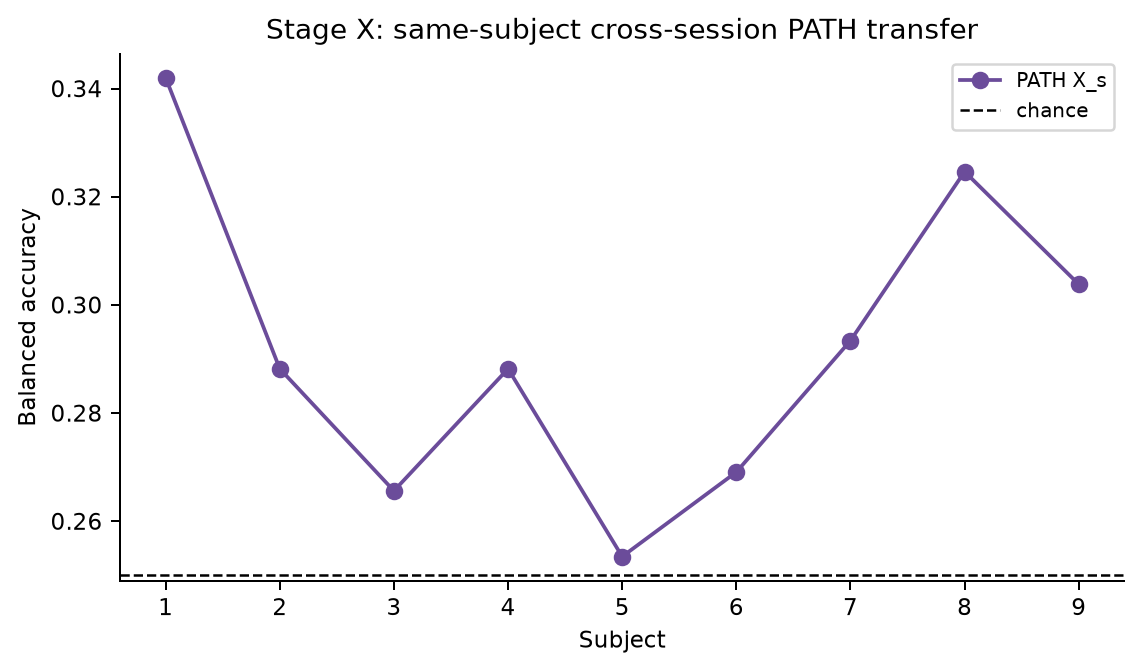

The table this chart was drawn from, first rows:
subject, balanced_accuracy, chance
1, 0.342, 0.25
2, 0.2882, 0.25
3, 0.2656, 0.25
4, 0.2882, 0.25
5, 0.2535, 0.25
6, 0.2691, 0.25
7, 0.2934, 0.25
8, 0.3247, 0.25
9, 0.3038, 0.25
